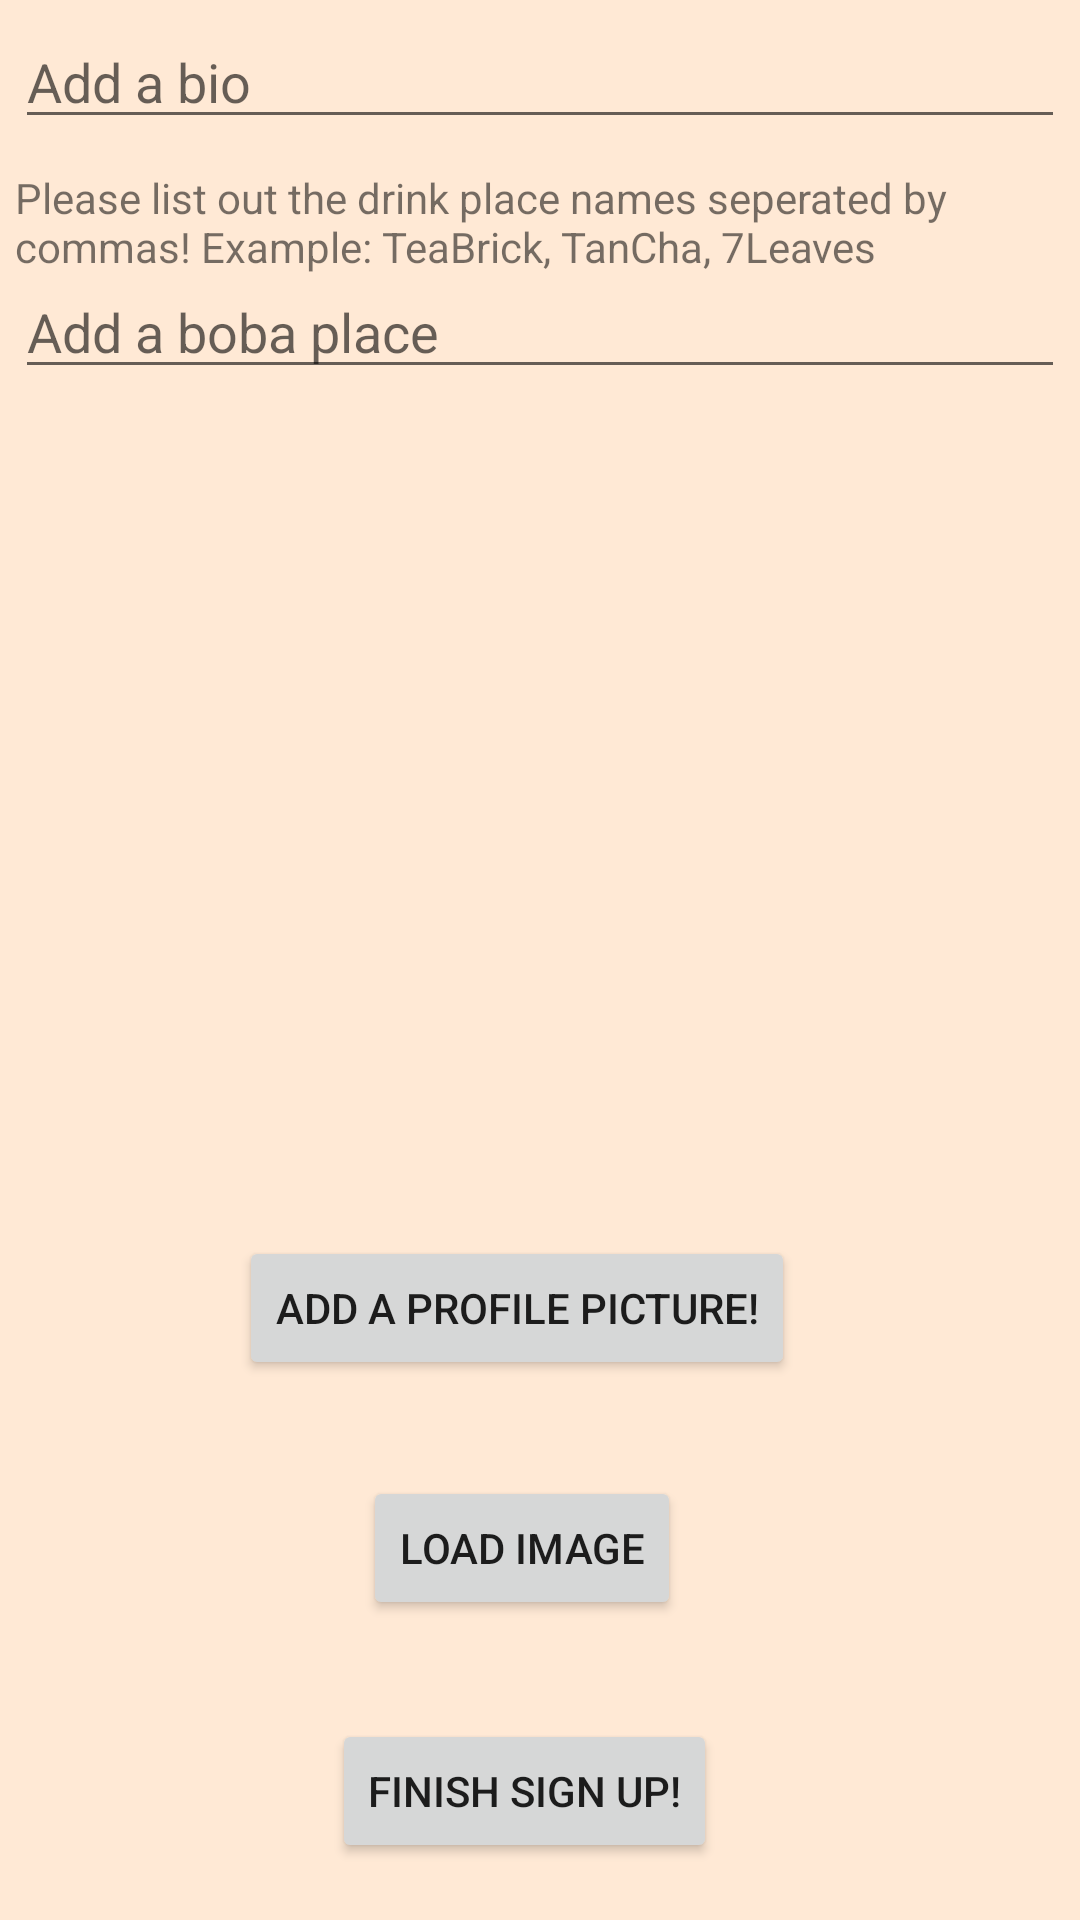

Produce the Android XML layout that renders to this screen, including the resource entries it uses.
<!-- AndroidManifest.xml: application theme Theme.BobaBuddy -->
<!-- res/layout/activity_sign_up_profile.xml -->
<?xml version="1.0" encoding="utf-8"?>
<RelativeLayout xmlns:android="http://schemas.android.com/apk/res/android"
    xmlns:app="http://schemas.android.com/apk/res-auto"
    xmlns:tools="http://schemas.android.com/tools"
    android:layout_width="match_parent"
    android:layout_height="match_parent"
    android:background="#FFE9D5"
    tools:context=".SignUpProfileActivity">

    <EditText
        android:id="@+id/etBio"
        android:layout_width="match_parent"
        android:layout_height="wrap_content"
        android:layout_marginStart="5dp"
        android:layout_marginTop="5dp"
        android:layout_marginEnd="5dp"
        android:layout_marginBottom="5dp"
        android:layout_weight="1"
        android:ems="10"
        android:hint="Add a bio"
        android:inputType="textPersonName"
        tools:text="Hi. My name is Laura and I like pie." />

    <Button
        android:id="@+id/btnFinishSignUp"
        android:layout_width="wrap_content"
        android:layout_height="wrap_content"
        android:layout_alignParentEnd="true"
        android:layout_alignParentBottom="true"
        android:layout_centerHorizontal="true"
        android:layout_marginEnd="121dp"
        android:layout_marginBottom="19dp"
        android:text="Finish Sign Up!" />

    <EditText
        android:id="@+id/etAddPlace"
        android:layout_width="match_parent"
        android:layout_height="wrap_content"
        android:layout_below="@+id/etBio"
        android:layout_marginStart="5dp"
        android:layout_marginTop="37dp"
        android:layout_marginEnd="5dp"
        android:layout_marginBottom="5dp"
        android:ems="10"
        android:hint="Add a boba place"
        android:inputType="textPersonName"
        tools:text="JJ Boba" />

    <Button
        android:id="@+id/btnAdd"
        android:layout_width="wrap_content"
        android:layout_height="0dp"
        android:layout_below="@+id/etAddPlace"
        android:layout_alignParentEnd="true"
        android:layout_marginTop="5dp"
        android:layout_marginEnd="162dp"
        android:text="Add" />

    <ImageView
        android:id="@+id/ivAddProfilePic"
        android:layout_width="384dp"
        android:layout_height="286dp"
        android:layout_above="@+id/btnAddProfilePic"
        android:layout_alignParentTop="true"
        android:layout_alignParentEnd="true"
        android:layout_centerHorizontal="true"
        android:layout_marginTop="162dp"
        android:layout_marginEnd="14dp"
        android:layout_marginBottom="55dp"
        tools:srcCompat="@tools:sample/avatars" />

    <Button
        android:id="@+id/btnAddProfilePic"
        android:layout_width="wrap_content"
        android:layout_height="wrap_content"
        android:layout_above="@+id/btnivload"
        android:layout_alignParentEnd="true"
        android:layout_centerHorizontal="true"
        android:layout_marginEnd="95dp"
        android:layout_marginBottom="32dp"
        android:text="Add a Profile Picture!" />

    <TextView
        android:id="@+id/textView"
        android:layout_width="wrap_content"
        android:layout_height="wrap_content"
        android:layout_below="@+id/etBio"
        android:layout_margin="5dp"
        android:layout_marginTop="5dp"
        android:text="Please list out the drink place names seperated by commas! Example: TeaBrick, TanCha, 7Leaves" />

    <Button
        android:id="@+id/btnivload"
        android:layout_width="wrap_content"
        android:layout_height="wrap_content"
        android:layout_above="@+id/btnFinishSignUp"
        android:layout_alignParentEnd="true"
        android:layout_centerHorizontal="true"
        android:layout_marginEnd="133dp"
        android:layout_marginBottom="33dp"
        android:text="Load Image" />

</RelativeLayout>
<!-- resources referenced by this layout -->
<resources>
  <style name="Theme.BobaBuddy" parent="Theme.MaterialComponents.DayNight.DarkActionBar">
          
          <item name="colorPrimary">@color/purple_500</item>
          <item name="colorPrimaryVariant">@color/purple_700</item>
          <item name="colorOnPrimary">@color/white</item>
          
          <item name="colorSecondary">@color/teal_200</item>
          <item name="colorSecondaryVariant">@color/teal_700</item>
          <item name="colorOnSecondary">@color/black</item>
          
          <item name="android:statusBarColor" tools:targetApi="l">?attr/colorPrimaryVariant</item>
          
      </style>
  <color name="purple_500">#AA7C38</color>
  <color name="purple_700">#FF3700B3</color>
  <color name="white">#FFFFFFFF</color>
  <color name="teal_200">#FF03DAC5</color>
  <color name="teal_700">#FF018786</color>
  <color name="black">#FF000000</color>
</resources>
